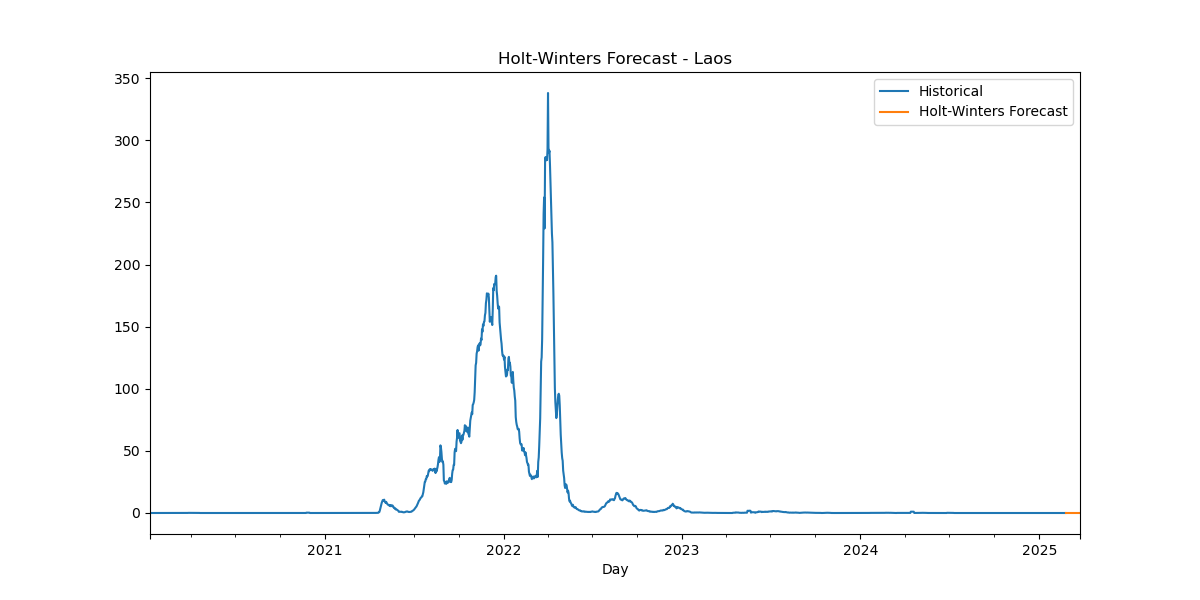

The data file committed next to this chart (first rows):
Date, HW_Forecast
2025-02-24, 2.737545475335268e-06
2025-02-25, 2.3646295673694618e-06
2025-02-26, 4.068628271004221e-06
2025-02-27, -1.2672755109159476e-06
2025-02-28, 1.8514840570049078e-06
2025-03-01, 4.793183979195275e-07
2025-03-02, -7.142398651682758e-15
2025-03-03, 2.737545475335268e-06
2025-03-04, 2.3646295673694618e-06
2025-03-05, 4.068628271004221e-06
2025-03-06, -1.2672755109159476e-06
2025-03-07, 1.8514840570049078e-06
2025-03-08, 4.793183979195275e-07
2025-03-09, -7.142398651682758e-15
2025-03-10, 2.737545475335268e-06
2025-03-11, 2.3646295673694618e-06
2025-03-12, 4.068628271004221e-06
2025-03-13, -1.2672755109159476e-06
2025-03-14, 1.8514840570049078e-06
2025-03-15, 4.793183979195275e-07
2025-03-16, -7.142398651682758e-15
2025-03-17, 2.737545475335268e-06
2025-03-18, 2.3646295673694618e-06
2025-03-19, 4.068628271004221e-06
2025-03-20, -1.2672755109159476e-06
2025-03-21, 1.8514840570049078e-06
2025-03-22, 4.793183979195275e-07
2025-03-23, -7.142398651682758e-15
2025-03-24, 2.737545475335268e-06
2025-03-25, 2.3646295673694618e-06
